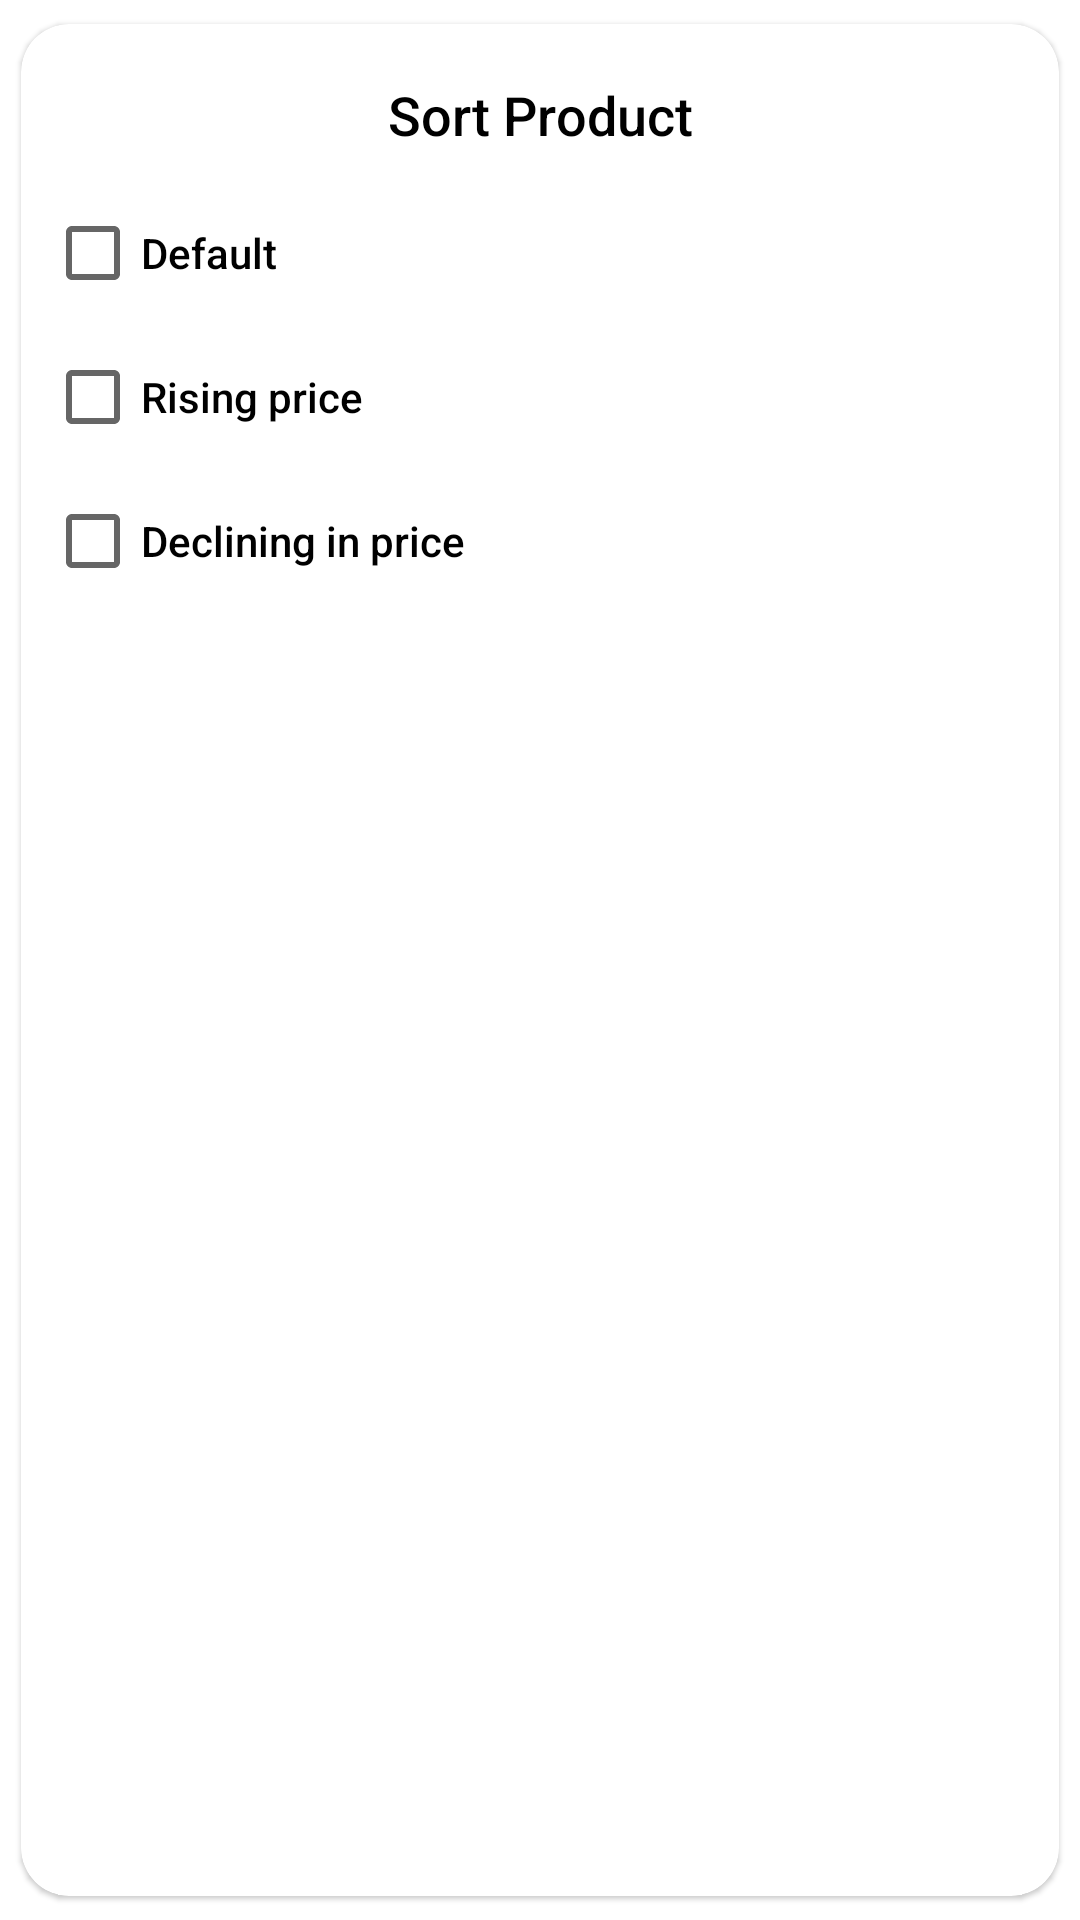

The Android layout XML behind this screen, and the referenced resources:
<!-- AndroidManifest.xml: application theme Theme.RoomExample -->
<!-- res/layout/layout_dialog_sort.xml -->
<?xml version="1.0" encoding="utf-8"?>
<com.google.android.material.card.MaterialCardView xmlns:android="http://schemas.android.com/apk/res/android"
    xmlns:app="http://schemas.android.com/apk/res-auto"
    android:layout_width="match_parent"
    android:layout_height="wrap_content"
    android:layout_margin="24dp"
    app:cardCornerRadius="16dp"
    app:cardUseCompatPadding="true">

    <LinearLayout
        android:layout_width="match_parent"
        android:layout_height="wrap_content"
        android:orientation="vertical"
        android:padding="8dp">

        <TextView
            android:layout_width="match_parent"
            android:layout_height="wrap_content"
            android:layout_marginVertical="10dp"
            android:fontFamily="sans-serif-medium"
            android:text="@string/sort_product"
            android:textAlignment="center"
            android:textColor="@color/black"
            android:textSize="18sp" />


        <CheckBox
            android:id="@+id/checkDefault"
            android:layout_width="match_parent"
            android:layout_height="wrap_content"
            android:fontFamily="sans-serif-medium"
            android:text="@string/default_sort" />

        <CheckBox
            android:id="@+id/checkAsc"
            android:layout_width="match_parent"
            android:layout_height="wrap_content"
            android:fontFamily="sans-serif-medium"
            android:text="@string/rising_price_sort" />

        <CheckBox
            android:id="@+id/checkDesc"
            android:layout_width="match_parent"
            android:layout_height="wrap_content"
            android:fontFamily="sans-serif-medium"
            android:text="@string/decline_price" />


    </LinearLayout>

</com.google.android.material.card.MaterialCardView>
<!-- resources referenced by this layout -->
<resources>
  <color name="black">#FF000000</color>
  <string name="decline_price">Declining in price</string>
  <string name="default_sort">Default</string>
  <string name="rising_price_sort">Rising price</string>
  <string name="sort_product">Sort Product</string>
  <style name="Theme.RoomExample" parent="Theme.MaterialComponents.DayNight.NoActionBar">
          
          <item name="colorPrimary">#0F9D58</item>
          <item name="colorPrimaryVariant">#0F9D58</item>
          <item name="colorOnPrimary">#000</item>
          
          <item name="colorSecondary">@color/teal_200</item>
          <item name="colorSecondaryVariant">@color/teal_700</item>
          <item name="colorOnSecondary">@color/black</item>
          
          <item name="android:statusBarColor" tools:targetApi="l">?attr/colorPrimaryVariant</item>
          
      </style>
  <color name="teal_200">#FF03DAC5</color>
  <color name="teal_700">#FF018786</color>
</resources>
